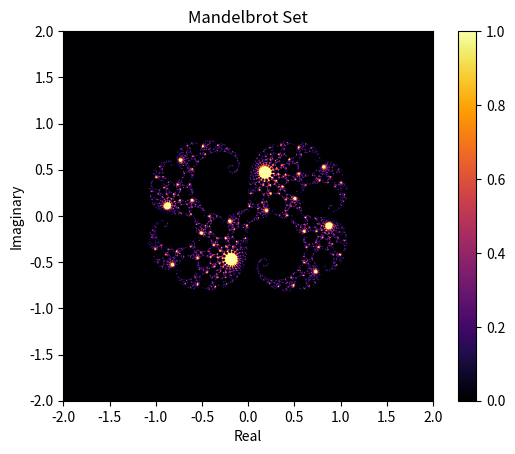

Source code (Python):
import numpy as np
import matplotlib.pyplot as plt
import time

start = time.time()

min_real = -2.0
max_real = 2.0

min_imaginary = -2.0
max_imaginary = 2.0

number_points_real = 1000
number_points_imaginary = 1000

number_iterations = 100

complex_plane = np.empty([number_points_real, number_points_imaginary], dtype=complex)

# set up complex plane
for j in range(number_points_real):
    for i in range(number_points_imaginary):
        real_component = min_real + (j * (max_real - min_real) / number_points_real)
        imaginary_component = min_imaginary + (i * (max_imaginary - min_imaginary) / number_points_imaginary)
        complex_plane[j, i] = complex(real_component, imaginary_component)


# calculate mandelbrot set
def calculate_mandelbrot(c, max_iterations=number_iterations):
    z = 0
    for _ in range(max_iterations):
        if abs(z) > 2:
            return False
        z = z ** 2 + c
    return True


def calculate_julia(z0, c, max_iterations=number_iterations):
    z = z0
    for _ in range(max_iterations):
        if abs(z) > 10:
            return False
        z = z ** 2 + c
    return True


mapped_plane = np.empty([number_points_real, number_points_imaginary], dtype=bool)
for j in range(number_points_real):
    for i in range(number_points_imaginary):
        # mapped_plane[j, i] = calculate_mandelbrot(complex_plane[j, i])
        mapped_plane[j, i] = calculate_julia(complex_plane[j, i], complex(0.28, 0.008))

for row in range(number_points_real):
    first = mapped_plane[row, 0]
    for column in range(number_points_imaginary):
        if first != mapped_plane[row, column]:
            break

end = time.time()
print(f'compute time: {end - start}')

# Visualize the Mandelbrot set
plt.imshow(mapped_plane, extent=(min_real, max_real, min_imaginary, max_imaginary), cmap="inferno", origin="lower")
plt.colorbar()
plt.title("Mandelbrot Set")
plt.xlabel("Real")
plt.ylabel("Imaginary")
plt.show()

